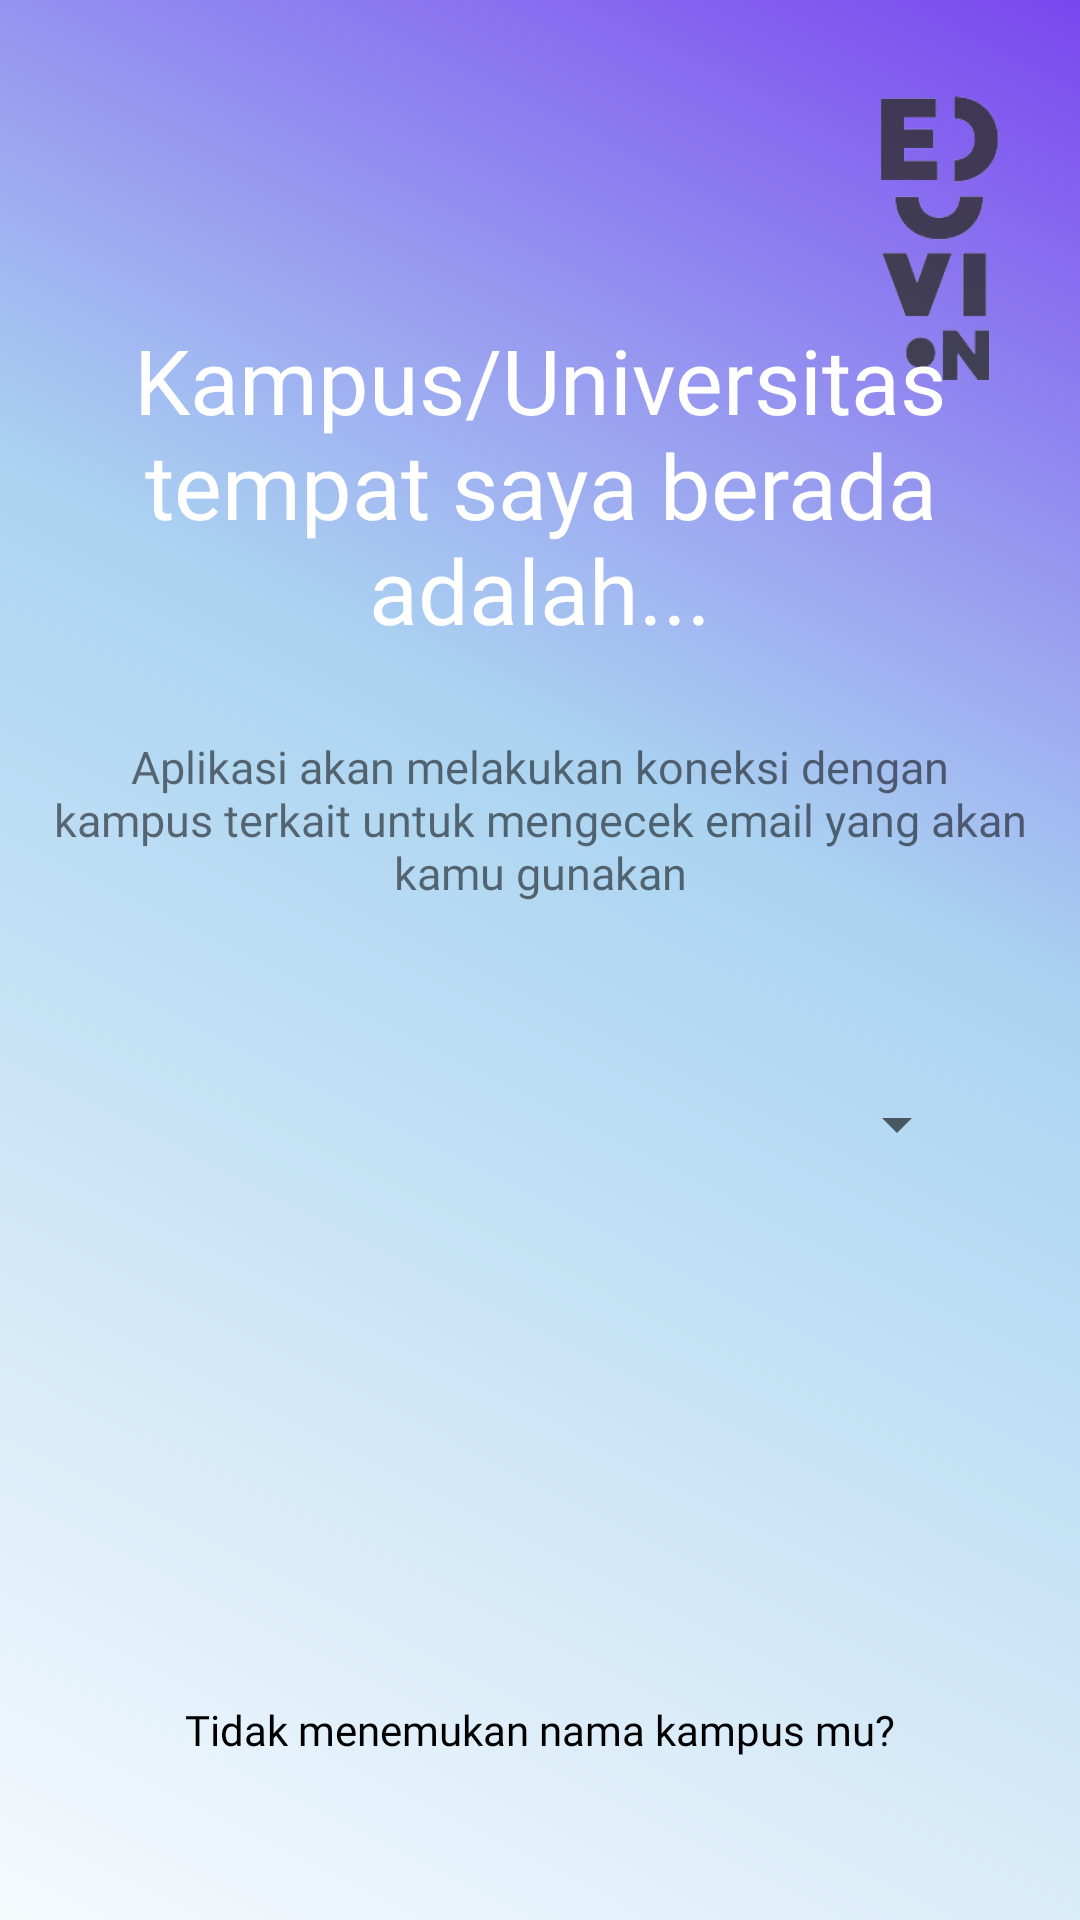

Android layout source for this screen:
<!-- AndroidManifest.xml: application theme AppTheme.NoActionBar -->
<!-- res/layout/activity_on_boarding7.xml -->
<?xml version="1.0" encoding="utf-8"?>
<androidx.constraintlayout.widget.ConstraintLayout xmlns:android="http://schemas.android.com/apk/res/android"
    xmlns:app="http://schemas.android.com/apk/res-auto"
    xmlns:tools="http://schemas.android.com/tools"
    android:layout_width="match_parent"
    android:background="@drawable/bgsplash"
    android:layout_height="match_parent"
    tools:context=".activity.onboarding.OnBoarding7Activity">

    <ImageView
        android:id="@+id/imageView6"
        android:layout_width="48dp"
        android:layout_height="104dp"
        android:contentDescription="logo Eduvion"
        android:src="@drawable/minilogo"
        app:layout_constraintBottom_toBottomOf="parent"
        app:layout_constraintEnd_toEndOf="parent"
        app:layout_constraintHorizontal_bias="0.933"
        app:layout_constraintStart_toStartOf="parent"
        app:layout_constraintTop_toTopOf="parent"
        app:layout_constraintVertical_bias="0.052" />

    <TextView
        android:id="@+id/textView4"
        android:layout_width="341dp"
        android:layout_height="139dp"
        android:fontFamily="@font/quicksandbold"
        android:text="@string/kampus_universitas"
        android:textAlignment="center"
        android:textColor="@color/white"
        android:textSize="30sp"
        app:layout_constraintBottom_toBottomOf="parent"
        app:layout_constraintEnd_toEndOf="parent"
        app:layout_constraintStart_toStartOf="parent"
        app:layout_constraintTop_toTopOf="parent"
        app:layout_constraintVertical_bias="0.212" />

    <TextView
        android:id="@+id/textView5"
        android:layout_width="329dp"
        android:layout_height="wrap_content"
        android:fontFamily="@font/quicksandsemibold"
        android:text="@string/onboard7"
        android:textAlignment="center"
        android:textSize="15sp"
        app:layout_constraintBottom_toBottomOf="parent"
        app:layout_constraintEnd_toEndOf="parent"
        app:layout_constraintStart_toStartOf="parent"
        app:layout_constraintTop_toBottomOf="@+id/textView4"
        app:layout_constraintVertical_bias="0.0" />

    <ImageView
        android:id="@+id/editText3"
        android:layout_width="wrap_content"
        android:layout_height="wrap_content"
        android:background="@drawable/framepilihkampus"
        app:layout_constraintBottom_toBottomOf="parent"
        app:layout_constraintEnd_toEndOf="parent"
        app:layout_constraintStart_toStartOf="parent"
        app:layout_constraintTop_toBottomOf="@+id/textView5"
        app:layout_constraintVertical_bias="0.177" />

    <Spinner
        android:id="@+id/spinner"
        android:layout_width="282dp"
        android:layout_height="40dp"
        android:layout_centerInParent="true"
        android:prompt="@string/choose_item"
        app:layout_constraintBottom_toBottomOf="parent"
        app:layout_constraintEnd_toEndOf="parent"
        app:layout_constraintHorizontal_bias="0.527"
        app:layout_constraintStart_toStartOf="parent"
        app:layout_constraintTop_toBottomOf="@+id/textView5"
        app:layout_constraintVertical_bias="0.179" />

    <ImageButton
        android:id="@+id/imageButton4"
        android:layout_width="wrap_content"
        android:layout_height="wrap_content"
        android:layout_marginBottom="39dp"
        android:background="@android:color/transparent"
        android:contentDescription="button selanjutnya"
        android:onClick="navigateToLogin"
        android:src="@drawable/btnnext"
        app:layout_constraintBottom_toTopOf="@+id/textView9"
        app:layout_constraintEnd_toEndOf="parent"
        app:layout_constraintHorizontal_bias="0.449"
        app:layout_constraintStart_toStartOf="parent" />

    <TextView
        android:id="@+id/textView9"
        android:layout_width="match_parent"
        android:layout_height="wrap_content"
        android:layout_marginBottom="54dp"
        android:fontFamily="@font/latoregular"
        android:text="Tidak menemukan nama kampus mu?"
        android:textAlignment="center"
        android:textColor="@android:color/black"
        app:layout_constraintBottom_toBottomOf="parent"
        app:layout_constraintEnd_toEndOf="parent"
        app:layout_constraintStart_toStartOf="parent" />

</androidx.constraintlayout.widget.ConstraintLayout>
<!-- resources referenced by this layout -->
<resources>
  <!-- drawable bgsplash (drawable) -->
  <vector xmlns:android="http://schemas.android.com/apk/res/android"
      xmlns:aapt="http://schemas.android.com/aapt"
      android:width="411dp"
      android:height="823dp"
      android:viewportWidth="411"
      android:viewportHeight="823">
    <path
        android:pathData="M0,0H411V823H0V0Z">
      <aapt:attr name="android:fillColor">
        <gradient 
            android:startX="467.5"
            android:startY="-183"
            android:endX="-114"
            android:endY="838.5"
            android:type="linear">
          <item android:offset="0" android:color="@color/colorPrimary"/>
          <item android:offset="0.48" android:color="#ABD4F1"/>
          <item android:offset="1" android:color="#FFFFFFFF"/>
        </gradient>
      </aapt:attr>
    </path>
  </vector>
  <!-- drawable minilogo: png bitmap (drawable, 12693 bytes) -->
  <string name="choose_item">Choose an Item</string>
  <string name="kampus_universitas">Kampus/Universitas
  tempat saya berada
  adalah...</string>
  <string name="onboard7">Aplikasi akan melakukan koneksi dengan
  kampus terkait untuk mengecek email
  yang akan kamu gunakan</string>
  <style name="AppTheme.NoActionBar" parent="Theme.MaterialComponents.Light.NoActionBar">
          
          <item name="colorPrimary">@color/colorPrimary</item>
          <item name="colorPrimaryDark">@color/colorPrimaryDark</item>
          <item name="colorAccent">@color/colorAccent</item>
      </style>
  <!-- not gathered from this repository: default colours our renderer supplied (Android Studio template values) -->
  <color name="white">#FFFFFFFF</color>
  <color name="colorPrimary">#FF6200EE</color>
  <color name="colorPrimaryDark">#FF3700B3</color>
  <color name="colorAccent">#FF03DAC5</color>
</resources>
